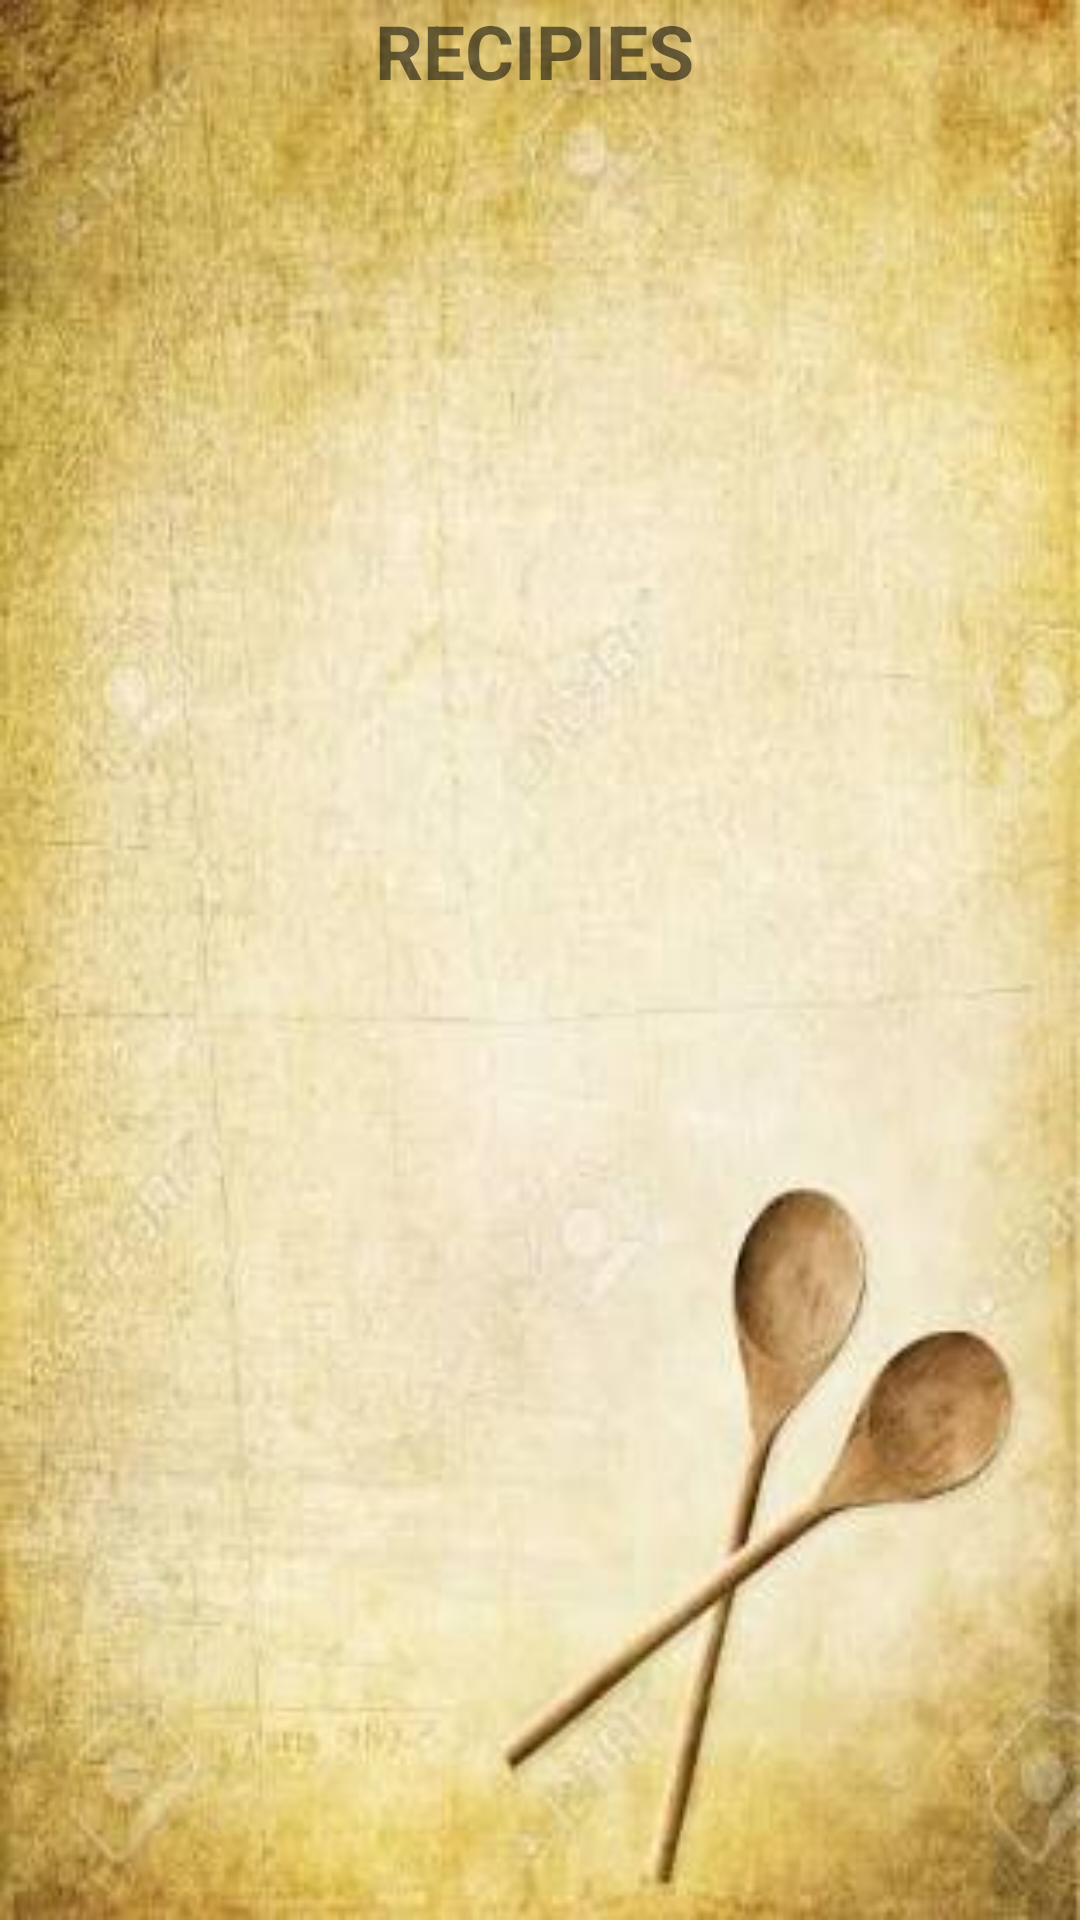

Produce the Android XML layout that renders to this screen, including the resource entries it uses.
<!-- AndroidManifest.xml: application theme AppTheme -->
<!-- res/layout/activity_pdf_listveg.xml -->
<?xml version="1.0" encoding="utf-8"?>

<LinearLayout xmlns:android="http://schemas.android.com/apk/res/android"
    xmlns:app="http://schemas.android.com/apk/res-auto"
    xmlns:tools="http://schemas.android.com/tools"
    android:layout_width="match_parent"
    android:layout_height="match_parent"
    tools:context="com.recipe.ingredientbasedrecipes.pdfListVeg"
    android:orientation="vertical"
    android:background="@mipmap/images">

    <TextView
        android:id="@+id/textView2"
        android:layout_width="wrap_content"
        android:layout_height="wrap_content"
        android:gravity="center_horizontal"
        android:text="RECIPIES "
        android:textSize="25dp"
        android:textStyle="bold"
        android:paddingLeft="125sp"/>
    <ListView
        android:id="@+id/list"
        android:layout_width="match_parent"
        android:layout_height="match_parent"/>
</LinearLayout>
<!-- resources referenced by this layout -->
<resources>
  <!-- mipmap images: jpg bitmap (mipmap-xhdpi, 19881 bytes) -->
  <style name="AppTheme" parent="Theme.AppCompat.Light.DarkActionBar">
          
          <item name="colorPrimary">@color/colorPrimary</item>
          <item name="colorPrimaryDark">@color/colorPrimaryDark</item>
          <item name="colorAccent">@color/colorAccent</item>
      </style>
  <!-- not gathered from this repository: default colours our renderer supplied (Android Studio template values) -->
  <color name="colorPrimary">#FF6200EE</color>
  <color name="colorPrimaryDark">#FF3700B3</color>
  <color name="colorAccent">#FF03DAC5</color>
</resources>
